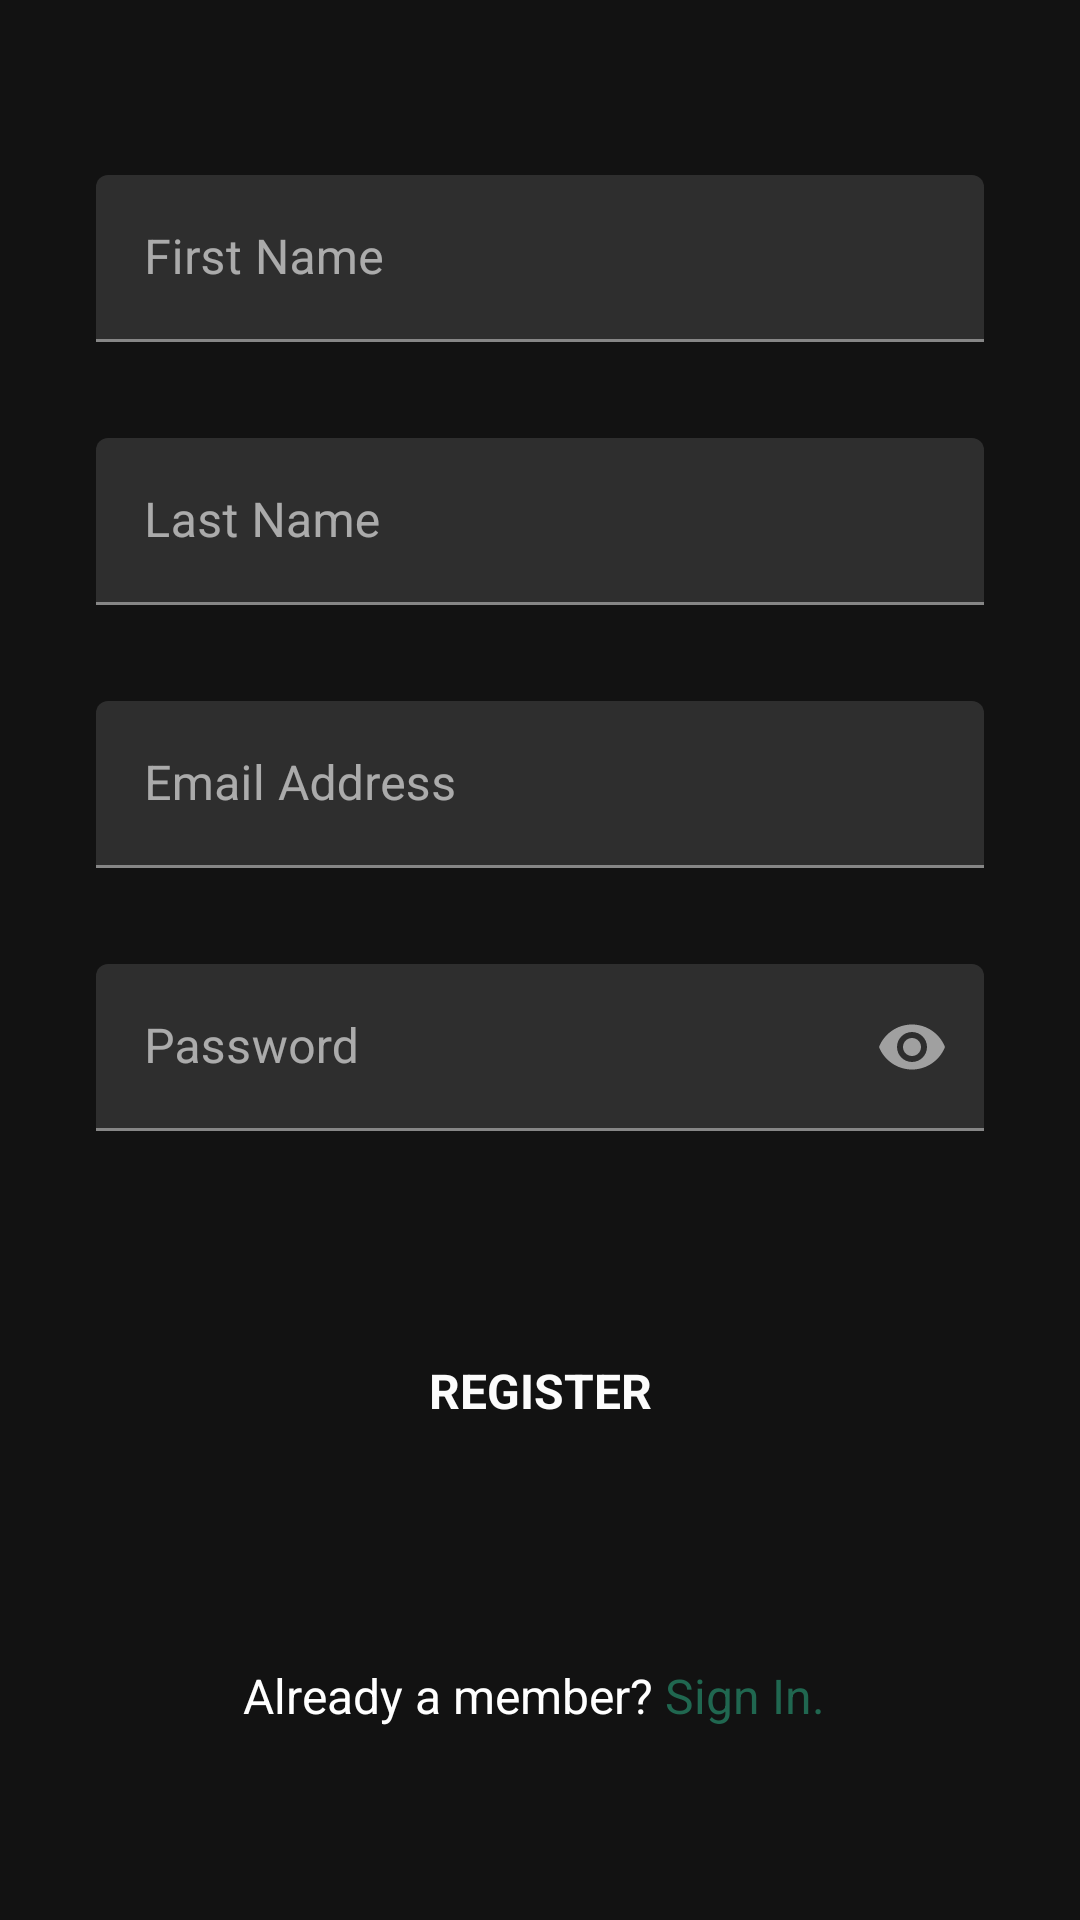

Reconstruct the res/layout file that produces this screen, plus the resources it refers to.
<!-- AndroidManifest.xml: application theme AppTheme -->
<!-- res/layout/activity_register.xml -->
<?xml version="1.0" encoding="utf-8"?>
<androidx.constraintlayout.widget.ConstraintLayout xmlns:android="http://schemas.android.com/apk/res/android"
    xmlns:app="http://schemas.android.com/apk/res-auto"
    android:layout_width="match_parent"
    android:layout_height="match_parent"
    android:paddingStart="@dimen/horizontal_margin_large"
    android:paddingEnd="@dimen/horizontal_margin_large">


    <com.google.android.material.textfield.TextInputLayout
        android:id="@+id/editFirstNameLayout"
        android:layout_width="match_parent"
        android:layout_height="wrap_content"
        android:hint="@string/first_name_text"
        app:layout_constraintBottom_toBottomOf="parent"
        app:layout_constraintEnd_toEndOf="parent"
        app:layout_constraintStart_toStartOf="parent"
        app:layout_constraintTop_toTopOf="parent"
        app:layout_constraintVertical_bias="0.1">

        <com.google.android.material.textfield.TextInputEditText
            android:id="@+id/editFirstName"
            android:layout_width="match_parent"
            android:layout_height="wrap_content"
            android:inputType="textPersonName" />

    </com.google.android.material.textfield.TextInputLayout>

    <com.google.android.material.textfield.TextInputLayout
        android:id="@+id/editLastNameLayout"
        android:layout_width="match_parent"
        android:layout_height="wrap_content"
        android:layout_marginTop="32dp"
        android:hint="@string/last_name_text"
        app:layout_constraintEnd_toEndOf="parent"
        app:layout_constraintStart_toStartOf="parent"
        app:layout_constraintTop_toBottomOf="@+id/editFirstNameLayout">

        <com.google.android.material.textfield.TextInputEditText
            android:id="@+id/editLastName"
            android:layout_width="match_parent"
            android:layout_height="wrap_content"
            android:inputType="textPersonName" />

    </com.google.android.material.textfield.TextInputLayout>

    <com.google.android.material.textfield.TextInputLayout
        android:id="@+id/editEmailLayout"
        android:layout_width="match_parent"
        android:layout_height="wrap_content"
        android:layout_marginTop="32dp"
        android:hint="@string/email_address_text"
        app:layout_constraintEnd_toEndOf="parent"
        app:layout_constraintStart_toStartOf="parent"
        app:layout_constraintTop_toBottomOf="@+id/editLastNameLayout">

        <com.google.android.material.textfield.TextInputEditText
            android:id="@+id/editEmail"
            android:layout_width="match_parent"
            android:layout_height="wrap_content"
            android:inputType="textEmailAddress" />

    </com.google.android.material.textfield.TextInputLayout>

    <com.google.android.material.textfield.TextInputLayout
        android:id="@+id/editPasswordLayout"
        android:layout_width="match_parent"
        android:layout_height="wrap_content"
        android:layout_marginTop="32dp"
        android:hint="@string/password_text"
        app:endIconMode="password_toggle"
        app:layout_constraintEnd_toEndOf="parent"
        app:layout_constraintStart_toStartOf="parent"
        app:layout_constraintTop_toBottomOf="@+id/editEmailLayout">

        <com.google.android.material.textfield.TextInputEditText
            android:id="@+id/editPassword"
            android:layout_width="match_parent"
            android:layout_height="wrap_content"
            android:imeOptions="actionDone"
            android:inputType="textPassword" />

    </com.google.android.material.textfield.TextInputLayout>

    <Button
        android:id="@+id/registerBtn"
        style="@style/Navigation.Button.Dark"
        android:text="@string/register_text"
        app:layout_constraintBottom_toTopOf="@+id/tvSignIn"
        app:layout_constraintEnd_toEndOf="parent"
        app:layout_constraintStart_toStartOf="parent"
        app:layout_constraintTop_toBottomOf="@id/editPasswordLayout" />

    <TextView
        android:id="@+id/tvSignInLabel"
        style="@style/Widget.Footer.Text.Simple"
        android:layout_width="wrap_content"
        android:layout_height="wrap_content"
        android:layout_marginBottom="64dp"
        android:text="@string/already_a_member_text"
        app:layout_constraintBottom_toBottomOf="parent"
        app:layout_constraintEnd_toStartOf="@id/tvSignIn"
        app:layout_constraintHorizontal_chainStyle="packed"
        app:layout_constraintStart_toStartOf="parent" />

    <TextView
        android:id="@+id/tvSignIn"
        style="@style/Widget.Footer.Text.Simple"
        android:layout_width="wrap_content"
        android:layout_height="wrap_content"
        android:padding="4dp"
        android:text="@string/sign_in_text"
        android:textColor="?colorAccent"
        app:layout_constraintBaseline_toBaselineOf="@id/tvSignInLabel"
        app:layout_constraintEnd_toEndOf="parent"
        app:layout_constraintStart_toEndOf="@id/tvSignInLabel" />
</androidx.constraintlayout.widget.ConstraintLayout>
<!-- resources referenced by this layout -->
<resources>
  <dimen name="horizontal_margin_large">32dp</dimen>
  <string name="already_a_member_text">Already a member?</string>
  <string name="email_address_text">Email Address</string>
  <string name="first_name_text">First Name</string>
  <string name="last_name_text">Last Name</string>
  <string name="password_text">Password</string>
  <string name="register_text">Register</string>
  <string name="sign_in_text">Sign In.</string>
  <style name="Navigation.Button.Dark" parent="Widget.MaterialComponents.Button.OutlinedButton">
          <item name="android:layout_height">64dp</item>
          <item name="android:layout_width">0dp</item>
          <item name="backgroundTint">@color/colorAccent</item>
      </style>
  <style name="Widget.Footer.Text.Simple" parent="Widget.Footer.Text">
          <item name="android:layout_marginStart">0dp</item>
          <item name="android:layout_marginTop">0dp</item>
          <item name="android:layout_marginEnd">0dp</item>
      </style>
  <style name="AppTheme" parent="Theme.MaterialComponents.NoActionBar">
          
          <item name="colorPrimary">#FCFCFC</item>
          <item name="colorPrimaryDark">#FCFCFC</item>
          <item name="colorAccent">@color/colorAccent</item>
          <item name="colorOnBackground">@color/colorAccent</item>
          <item name="android:statusBarColor">#000</item>
          <item name="textAppearanceButton">@style/TextAppearance.Button</item>
      </style>
  <color name="colorAccent">#206750</color>
  <style name="Widget.Footer.Text" parent="AppTheme">
          <item name="android:layout_width">0dp</item>
          <item name="android:layout_height">wrap_content</item>
          <item name="android:layout_marginStart">@dimen/horizontal_margin_large</item>
          <item name="android:layout_marginTop">@dimen/vertical_margin_small</item>
          <item name="android:layout_marginEnd">@dimen/horizontal_margin_large</item>
          <item name="android:lineSpacingExtra">4dp</item>
          <item name="android:textAppearance">@style/TextAppearance.Body.Regular</item>
      </style>
  <style name="TextAppearance.Button" parent="Base.TextAppearance.AppCompat.Medium">
          <item name="android:textAllCaps">true</item>
          <item name="android:gravity">center</item>
          <item name="android:textStyle">bold</item>
          <item name="android:textSize">16sp</item>
      </style>
  <dimen name="vertical_margin_small">8dp</dimen>
  <style name="TextAppearance.Body.Regular" parent="TextAppearance.AppCompat">
          <item name="android:textSize">16sp</item>
      </style>
</resources>
